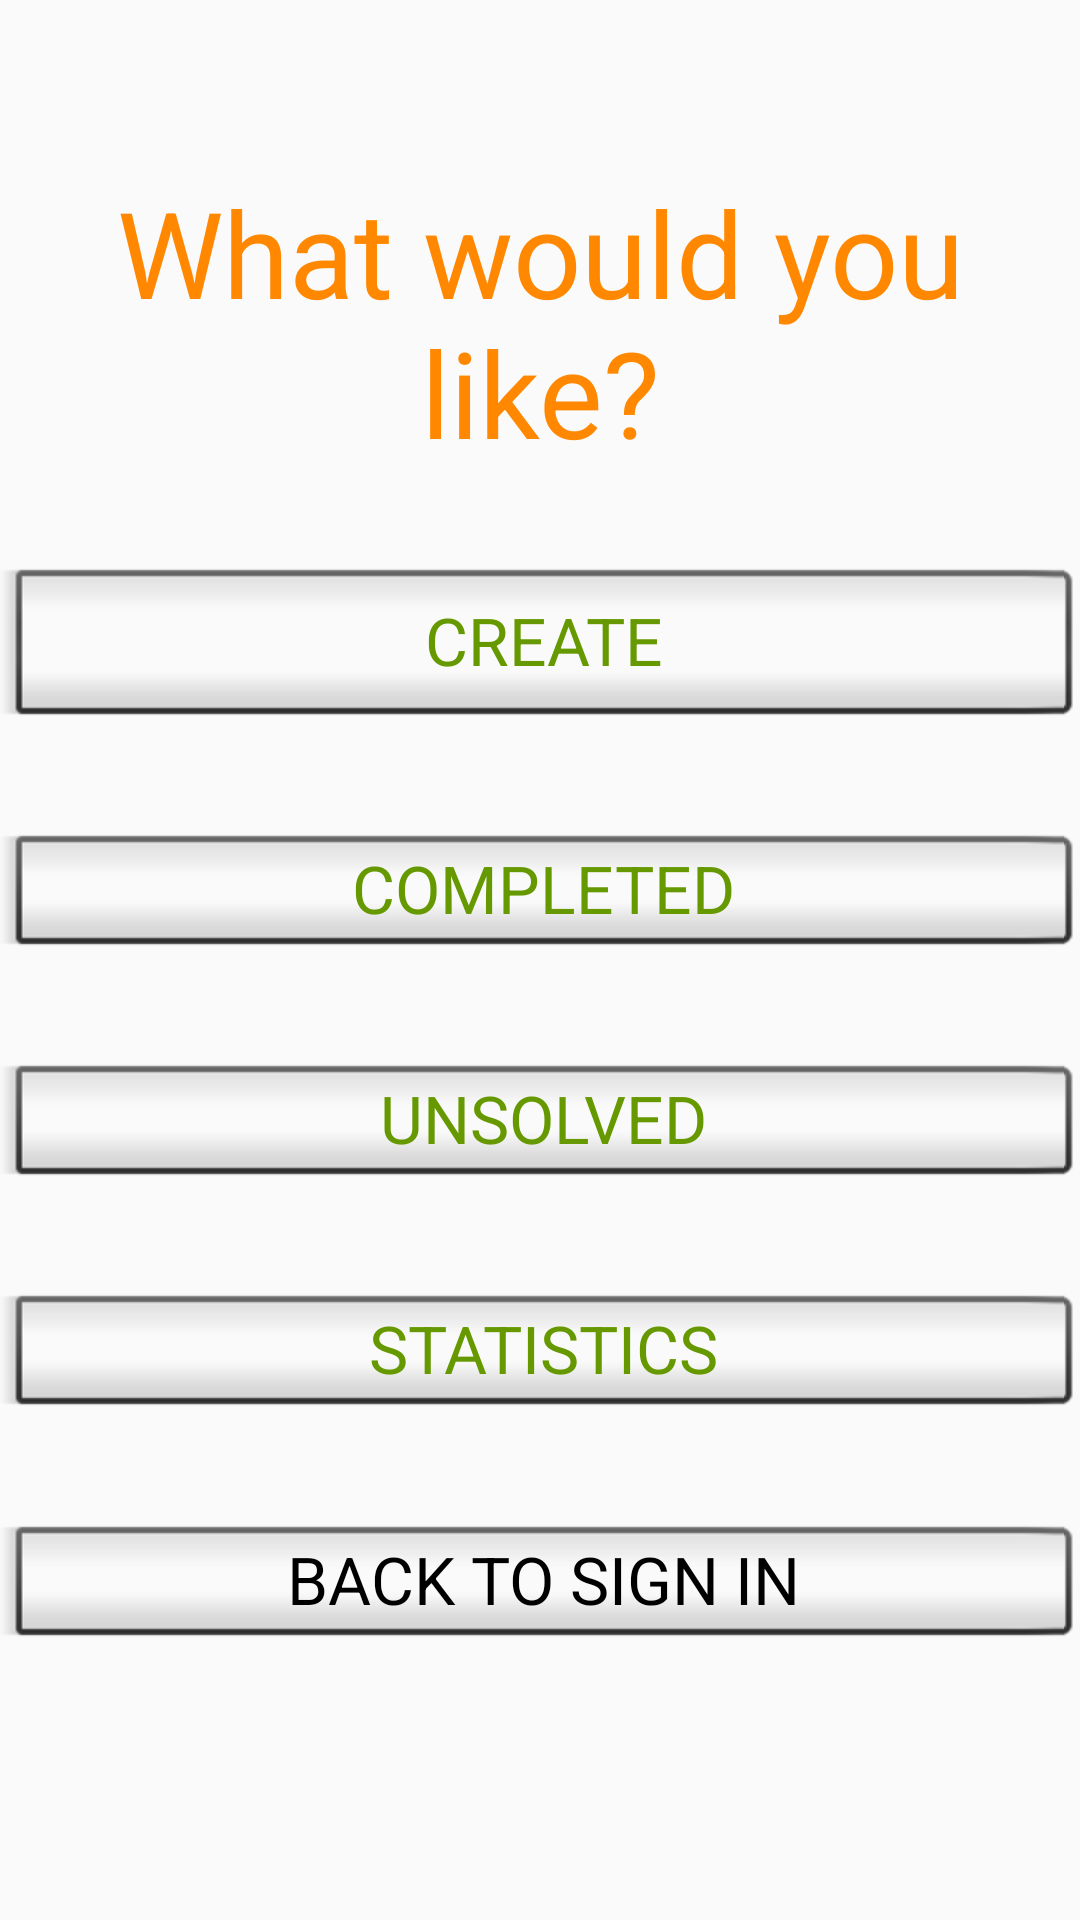

The Android layout XML behind this screen, and the referenced resources:
<!-- AndroidManifest.xml: application theme AppTheme -->
<!-- res/layout/main_menu.xml -->
<?xml version="1.0" encoding="utf-8"?>
<RelativeLayout xmlns:android="http://schemas.android.com/apk/res/android"
    xmlns:app="http://schemas.android.com/apk/res-auto"
    xmlns:tools="http://schemas.android.com/tools"
    android:layout_width="match_parent"
    android:layout_height="match_parent">

    <LinearLayout
        android:layout_width="match_parent"
        android:layout_height="match_parent"
        android:orientation="vertical"
        android:weightSum="1"
        android:layout_alignParentTop="true"
        android:layout_alignParentStart="true">

        <Space
            android:layout_width="match_parent"
            android:layout_height="wrap_content"
            android:layout_weight="0.2" />

        <TextView
            android:id="@+id/textView"
            android:layout_width="match_parent"
            android:layout_height="wrap_content"
            android:text="What would you like?"
            android:textAlignment="center"
            android:textColor="@android:color/holo_orange_dark"
            android:textAppearance="@style/TextAppearance.AppCompat.Large"
            android:textSize="40sp" />

        <Space
            android:layout_width="match_parent"
            android:layout_height="wrap_content"
            android:layout_weight="0.1" />


        <Button
            android:id="@+id/create_button"
            style="@android:style/Widget.Material.Light.Button.Inset"
            android:layout_width="match_parent"
            android:layout_height="60dp"
            android:text="CREATE"
            android:textAppearance="@style/TextAppearance.AppCompat.Large"
            android:textColor="@android:color/holo_green_dark" />

        <Space
            android:layout_width="match_parent"
            android:layout_height="wrap_content"
            android:layout_weight="0.1" />


        <Button
            android:id="@+id/completed_button"
            style="@android:style/Widget.Material.Light.Button.Inset"
            android:layout_width="match_parent"
            android:layout_height="wrap_content"
            android:text="COMPLETED"
            android:textAppearance="@style/TextAppearance.AppCompat.Large"
            android:textColor="@android:color/holo_green_dark" />

        <Space
            android:layout_width="match_parent"
            android:layout_height="wrap_content"
            android:layout_weight="0.1" />

        <Button
            android:id="@+id/unsolved_button"
            style="@android:style/Widget.Material.Light.Button.Inset"
            android:layout_width="match_parent"
            android:layout_height="wrap_content"
            android:text="UNSOLVED"
            android:textAppearance="@style/TextAppearance.AppCompat.Large"
            android:textColor="@android:color/holo_green_dark" />

        <Space
            android:layout_width="match_parent"
            android:layout_height="wrap_content"
            android:layout_weight="0.1" />

        <Button
            android:id="@+id/statistics_button"
            style="@android:style/Widget.Material.Light.Button.Inset"
            android:layout_width="match_parent"
            android:layout_height="wrap_content"
            android:text="STATISTICS"
            android:textAppearance="@style/TextAppearance.AppCompat.Large"
            android:textColor="@android:color/holo_green_dark" />

        <Space
            android:layout_width="match_parent"
            android:layout_height="wrap_content"
            android:layout_weight="0.1" />

        <Button
            android:id="@+id/back_button"
            style="@android:style/Widget.Material.Light.Button.Inset"
            android:layout_width="match_parent"
            android:layout_height="wrap_content"
            android:text="BACK TO SIGN IN"
            android:textAppearance="@android:style/TextAppearance.Widget.PopupMenu.Large" />


    </LinearLayout>
</RelativeLayout>
<!-- resources referenced by this layout -->
<resources>
  <style name="AppTheme" parent="Theme.AppCompat.Light.DarkActionBar">
          
          <item name="colorPrimary">@color/colorPrimary</item>
          <item name="colorPrimaryDark">@color/colorPrimaryDark</item>
          <item name="colorAccent">@color/colorAccent</item>
      </style>
  <!-- not gathered from this repository: default colours our renderer supplied (Android Studio template values) -->
  <color name="colorPrimary">#FF6200EE</color>
  <color name="colorPrimaryDark">#FF3700B3</color>
  <color name="colorAccent">#FF03DAC5</color>
</resources>
